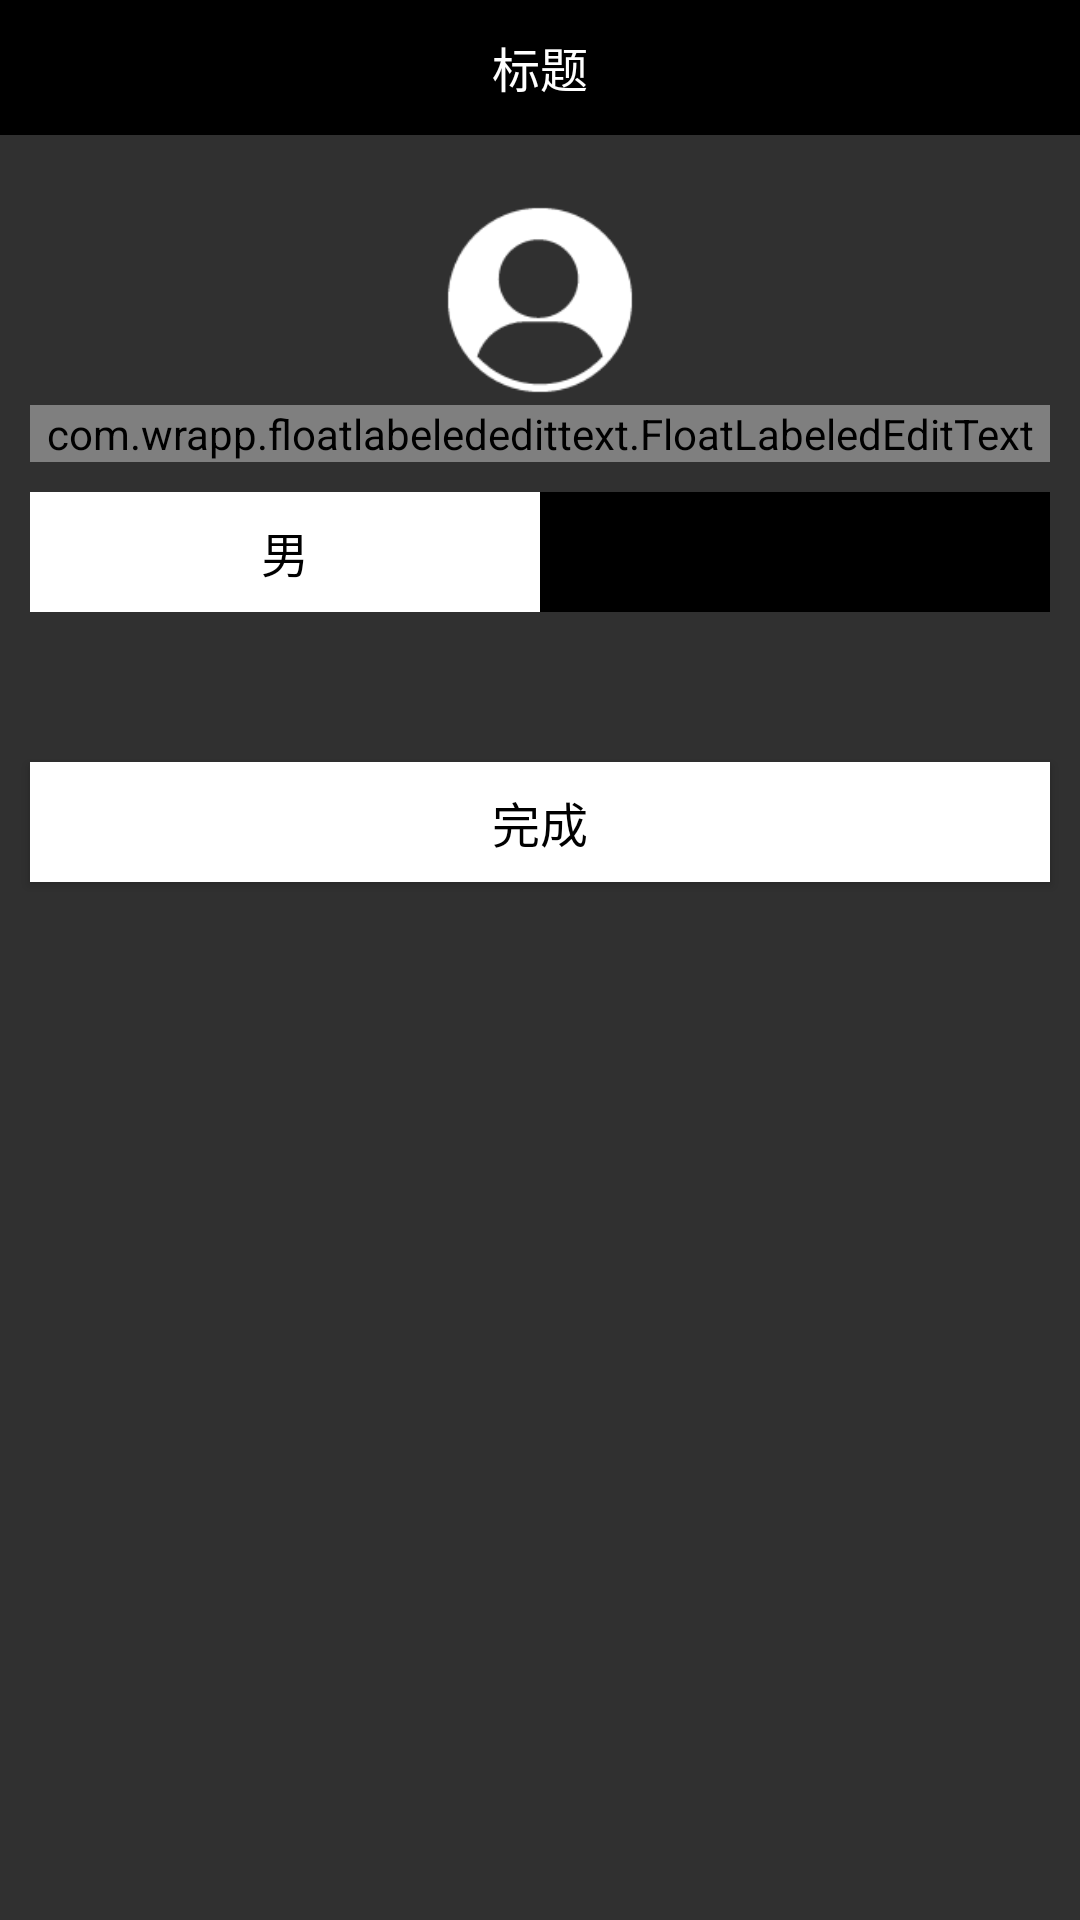

Android layout source for this screen:
<!-- AndroidManifest.xml: application theme Theme.AppCompat.NoActionBar -->
<!-- res/layout/activity_user_update.xml -->
<?xml version="1.0" encoding="utf-8"?>
<LinearLayout xmlns:android="http://schemas.android.com/apk/res/android"
    android:layout_width="match_parent"
    android:layout_height="match_parent"
    android:orientation="vertical">

    <include layout="@layout/comment_head" />


        <ImageView
            android:id="@+id/avatar"
            android:layout_width="70dp"
            android:layout_height="70dp"
            android:layout_marginTop="20dp"
            android:layout_gravity="center_horizontal"
            android:layout_centerHorizontal="true"
            android:background="@drawable/avatar" />

    <com.wrapp.floatlabelededittext.FloatLabeledEditText
        android:layout_width="match_parent"
        android:layout_height="wrap_content"
        android:layout_marginLeft="@dimen/comment_m_left"
        android:layout_marginRight="@dimen/comment_m_right">

        <EditText
            android:id="@+id/name"
            android:layout_width="match_parent"
            android:layout_height="60dp"
            android:hint="请输入昵称"
            android:inputType="textEmailAddress"

            android:textColor="@color/white"
            android:textSize="@dimen/comment_edit_size" />
    </com.wrapp.floatlabelededittext.FloatLabeledEditText>

    <RadioGroup
        android:id="@+id/sex"
        android:layout_width="match_parent"
        android:layout_height="40dp"
        android:layout_marginTop="10dp"
        android:layout_marginLeft="@dimen/comment_m_left"
        android:layout_marginRight="@dimen/comment_m_right"
        android:orientation="horizontal">

        <RadioButton
            android:id="@+id/sex_man"
            android:layout_width="match_parent"
            android:layout_height="match_parent"
            android:layout_weight="1"
            android:text="男"
            android:textColor="@color/black"
            android:textSize="@dimen/comment_text"
            android:gravity="center"
            android:background="@drawable/white_black_selector"
            android:button="@null"
            android:checked="true" />

        <RadioButton
            android:id="@+id/sex_wo_man"
            android:layout_width="match_parent"
            android:layout_height="match_parent"
            android:layout_weight="1"
            android:text="女"
            android:textSize="@dimen/comment_text"
            android:textColor="@color/black"
            android:gravity="center"
            android:background="@drawable/white_black_selector"
            android:button="@null" />
    </RadioGroup>
<Button
    android:id="@+id/ok"
    android:layout_width="match_parent"
    android:layout_height="40dp"
    android:textColor="@color/black_white_txt"
    android:text="完成"
    android:layout_marginLeft="@dimen/comment_m_left"
    android:layout_marginRight="@dimen/comment_m_right"
    android:background="@drawable/white_black_btn"
    android:textSize="@dimen/comment_text"
    android:layout_marginTop="50dp"
    />


</LinearLayout>
<!-- res/layout/comment_head.xml (included above) -->
<?xml version="1.0" encoding="utf-8"?>
<LinearLayout xmlns:android="http://schemas.android.com/apk/res/android"
    android:id="@+id/title"
    android:layout_width="match_parent"
    android:layout_height="45dp"
    android:orientation="vertical"
    android:background="@color/black">

    <RelativeLayout
        android:layout_width="match_parent"
        android:layout_height="45dp"
        android:background="@color/black">

        <ImageButton
            android:id="@+id/left"
            android:layout_width="60dp"
            android:layout_height="45dp"
            android:layout_alignParentLeft="true"
            android:background="@color/tr"
            android:padding="8dp"
            android:scaleType="centerInside"
            android:src="@drawable/back"
            android:visibility="invisible" />

        <TextView
            android:id="@+id/title_text"
            android:layout_width="match_parent"
            android:layout_height="match_parent"
            android:layout_toLeftOf="@+id/right"
            android:layout_toRightOf="@+id/left"
            android:gravity="center"
            android:text="标题"
            android:textColor="@color/white"
            android:textSize="@dimen/comment_title" />

        <ImageButton
            android:id="@+id/right"
            android:layout_width="60dp"
            android:layout_height="45dp"
            android:layout_alignParentRight="true"
            android:background="@color/tr"
            android:padding="8dp"
            android:scaleType="centerInside"
            android:src="@drawable/back"
            android:visibility="invisible" />
    </RelativeLayout>
</LinearLayout>
<!-- resources referenced by this layout -->
<resources>
  <color name="black">#000000</color>
  <color name="tr">#00000000</color>
  <color name="white">#ffffff</color>
  <dimen name="comment_edit_size">12sp</dimen>
  <dimen name="comment_m_left">10dp</dimen>
  <dimen name="comment_m_right">10dp</dimen>
  <dimen name="comment_text">16sp</dimen>
  <dimen name="comment_title">16sp</dimen>
  <!-- drawable avatar: png bitmap (drawable-hdpi, 2874 bytes) -->
  <!-- drawable back: png bitmap (drawable-hdpi, 3089 bytes) -->
  <!-- drawable white_black_btn (drawable) -->
  <?xml version="1.0" encoding="utf-8"?>
  <selector xmlns:android="http://schemas.android.com/apk/res/android">
  <item android:drawable="@color/black" android:state_pressed="true"/>
      <item android:drawable="@color/white" android:state_pressed="false"/>
  
  </selector>
  <!-- drawable white_black_selector (drawable) -->
  <?xml version="1.0" encoding="utf-8"?>
  <selector xmlns:android="http://schemas.android.com/apk/res/android">
  <item android:drawable="@color/black" android:state_checked="false"/>
      <item android:drawable="@color/white" android:state_checked="true"/>
  
  </selector>
</resources>
